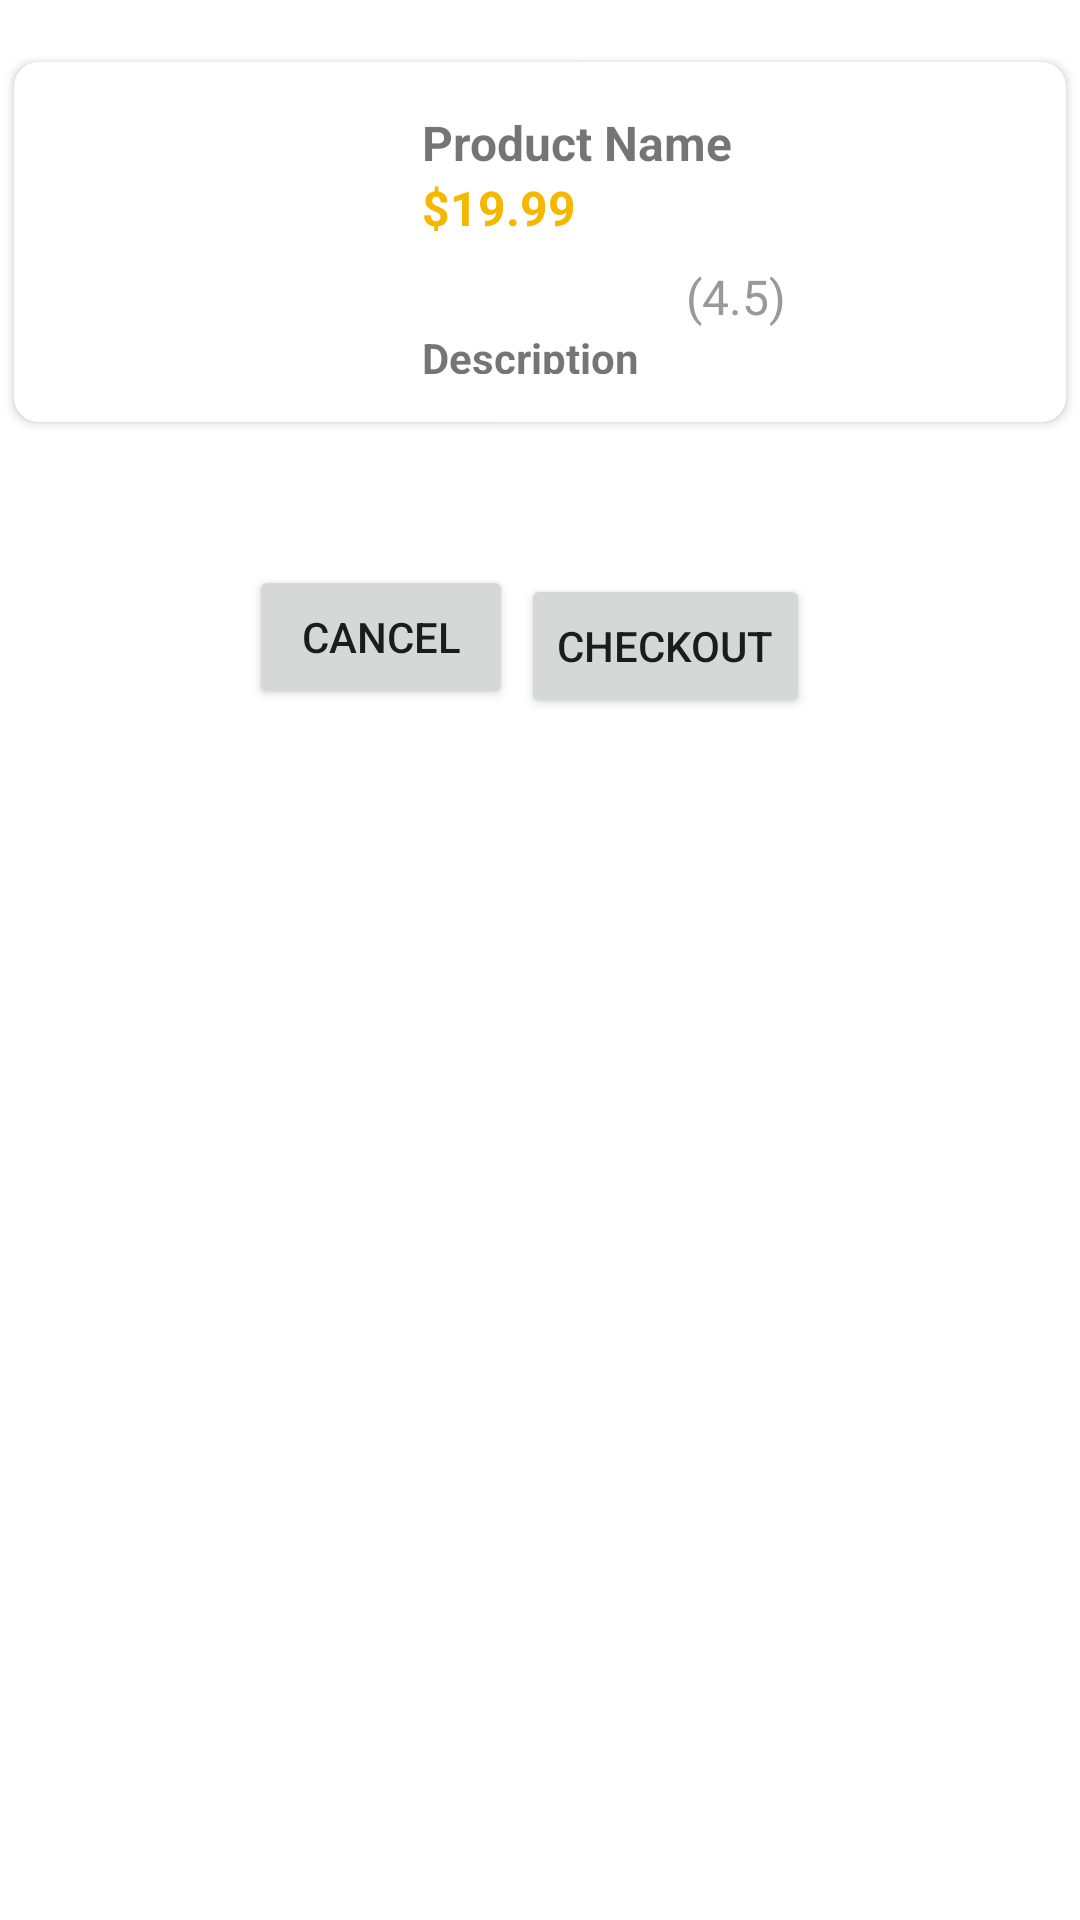

This screen was rendered from an Android layout file. Write that file and the resources it references.
<!-- AndroidManifest.xml: application theme Theme.OgraysKitchen -->
<!-- res/layout/fragment_checkout.xml -->
<?xml version="1.0" encoding="utf-8"?>
<RelativeLayout xmlns:android="http://schemas.android.com/apk/res/android"
    xmlns:app="http://schemas.android.com/apk/res-auto"
    android:layout_width="match_parent"
    android:layout_height="wrap_content">


    <Button
        android:id="@+id/checkout_button"
        android:layout_width="wrap_content"
        android:layout_height="wrap_content"
        android:layout_below="@id/itemCardView"
        android:layout_alignParentEnd="true"
        android:layout_marginTop="45dp"
        android:layout_marginEnd="90dp"
        android:text="Checkout" />

    <Button
        android:id="@+id/cancel_button"
        android:layout_width="wrap_content"
        android:layout_height="wrap_content"
        android:layout_below="@+id/itemCardView"
        android:layout_alignParentStart="true"
        android:layout_marginStart="83dp"
        android:layout_marginTop="42dp"
        android:text="Cancel" />

    <androidx.cardview.widget.CardView
        android:layout_width="match_parent"
        android:layout_height="wrap_content"
        app:cardCornerRadius="8dp"
        android:id="@+id/itemCardView"
        app:cardElevation="2dp"
        app:cardMaxElevation="2dp"
        android:layout_marginTop="15dp"
        app:cardUseCompatPadding="true">

        <LinearLayout
            android:layout_width="match_parent"
            android:layout_height="wrap_content"
            android:orientation="horizontal"
            android:id="@+id/linearLayoutCard">

            <ImageView
                android:id="@+id/item_image"
                android:layout_width="120dp"
                android:layout_height="120dp"
                android:scaleType="centerCrop"
                android:src="@drawable/restaurant" />

            <LinearLayout
                android:layout_width="0dp"
                android:layout_height="match_parent"
                android:layout_weight="1"
                android:orientation="vertical"
                android:padding="16dp">

                <TextView
                    android:id="@+id/item_name"
                    android:layout_width="match_parent"
                    android:layout_height="wrap_content"
                    android:text="Product Name"
                    android:textSize="16sp"
                    android:textStyle="bold" />

                <TextView
                    android:id="@+id/item_price"
                    android:layout_width="match_parent"
                    android:layout_height="wrap_content"
                    android:text="$19.99"
                    android:textColor="#F5B800"
                    android:textSize="16sp"
                    android:textStyle="bold" />

                <LinearLayout
                    android:layout_width="wrap_content"
                    android:layout_height="wrap_content"
                    android:layout_marginTop="8dp"
                    android:orientation="horizontal">

                    <ImageView
                        android:layout_width="16dp"
                        android:layout_height="16dp"
                        android:src="@drawable/baseline_star_rate_24"
                        app:tint="#F5B800" />

                    <ImageView
                        android:layout_width="16dp"
                        android:layout_height="16dp"
                        android:src="@drawable/baseline_star_rate_24"
                        app:tint="#F5B800" />

                    <ImageView
                        android:layout_width="16dp"
                        android:layout_height="16dp"
                        android:src="@drawable/baseline_star_rate_24"
                        app:tint="#F5B800" />

                    <ImageView
                        android:layout_width="16dp"
                        android:layout_height="16dp"
                        android:src="@drawable/baseline_star_rate_24"
                        app:tint="#F5B800" />

                    <ImageView
                        android:layout_width="16dp"
                        android:layout_height="16dp"
                        android:src="@drawable/baseline_star_rate_24"
                        app:tint="#F5B800" />

                    <TextView
                        android:layout_width="wrap_content"
                        android:layout_height="wrap_content"
                        android:layout_marginLeft="8dp"
                        android:text="(4.5)"
                        android:textColor="#999999"
                        android:textSize="16sp" />


                </LinearLayout>

                <TextView
                    android:text="Description"
                    android:layout_width="wrap_content"
                    android:layout_height="wrap_content"
                    android:textStyle="bold"/>

            </LinearLayout>

        </LinearLayout>

    </androidx.cardview.widget.CardView>


</RelativeLayout>
<!-- resources referenced by this layout -->
<resources>
  <style name="Theme.OgraysKitchen" parent="Theme.MaterialComponents.DayNight.NoActionBar">
          
          <item name="colorPrimary">@color/purple_500</item>
          <item name="colorPrimaryVariant">@color/purple_700</item>
          <item name="colorOnPrimary">@color/white</item>
          
          <item name="colorSecondary">@color/teal_200</item>
          <item name="colorSecondaryVariant">@color/teal_700</item>
          <item name="colorOnSecondary">@color/black</item>
          
          <item name="android:statusBarColor">?attr/colorPrimaryVariant</item>
          
      </style>
  <!-- not gathered from this repository: default colours our renderer supplied (Android Studio template values) -->
  <color name="purple_500">#FF6200EE</color>
  <color name="purple_700">#FF3700B3</color>
  <color name="teal_200">#FF03DAC5</color>
  <color name="teal_700">#FF018786</color>
  <color name="black">#FF000000</color>
  <color name="white">#FFFFFFFF</color>
</resources>
